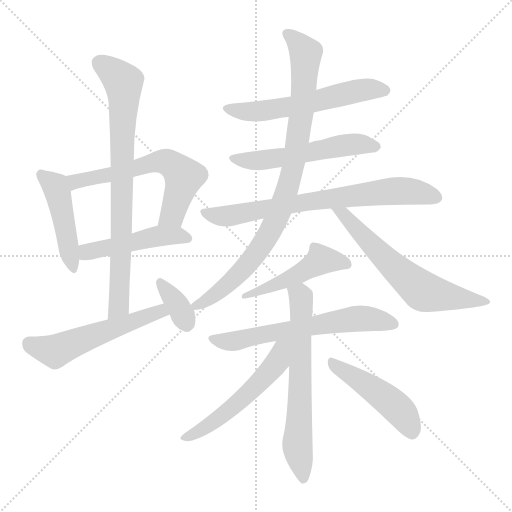
t = 0.00 s
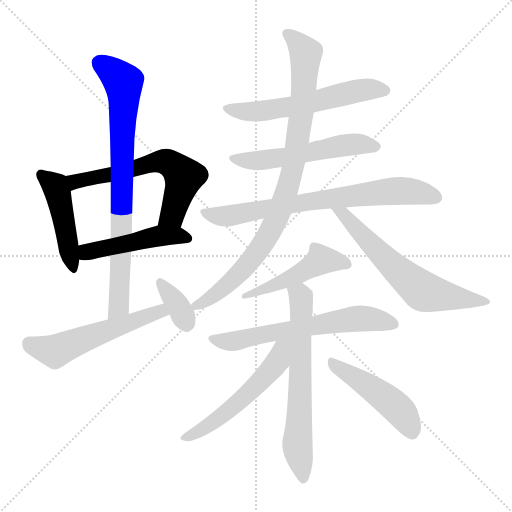
t = 2.32 s
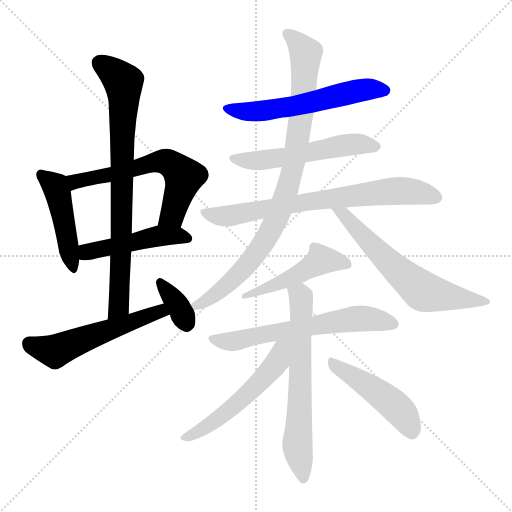
t = 4.64 s
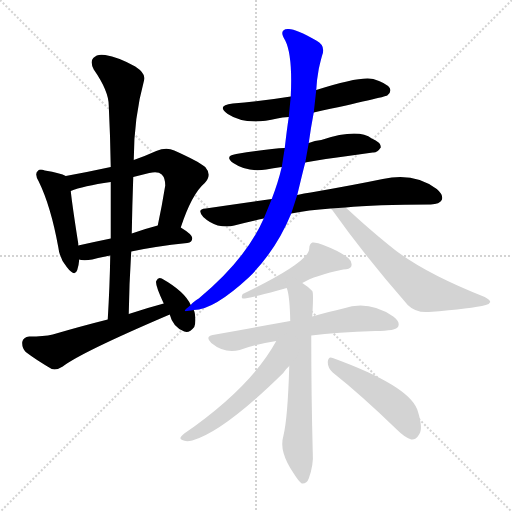
t = 6.96 s
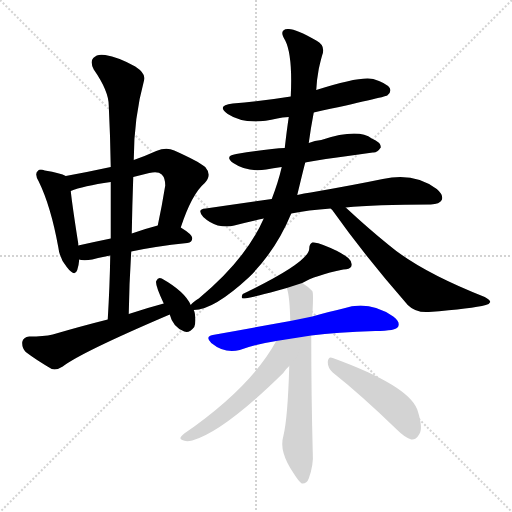
t = 9.28 s
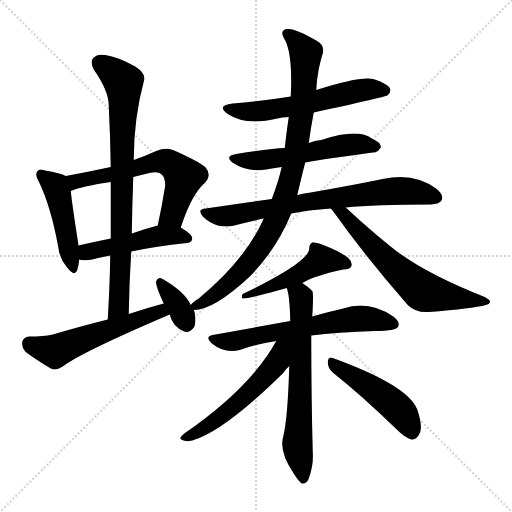
t = 11.60 s

The animated SVG that drew these frames (rendered in a browser with its animation timeline set to each time). Animation: 16 CSS @keyframes rules; one cycle of 11.60 s.

<svg version="1.1" viewBox="0 0 1024 1024" xmlns="http://www.w3.org/2000/svg">
  <g stroke="lightgray" stroke-dasharray="1,1" stroke-width="1" transform="scale(4, 4)">
    <line x1="0" y1="0" x2="256" y2="256"></line>
    <line x1="256" y1="0" x2="0" y2="256"></line>
    <line x1="128" y1="0" x2="128" y2="256"></line>
    <line x1="0" y1="128" x2="256" y2="128"></line>
  </g>
<g transform="scale(1, -1) translate(0, -900)">
   <style type="text/css">
    @keyframes keyframes0 {
      from {
       stroke: blue;
       stroke-dashoffset: 458;
       stroke-width: 128;
       }
       60% {
       animation-timing-function: step-end;
       stroke: blue;
       stroke-dashoffset: 0;
       stroke-width: 128;
       }
       to {
       stroke: black;
       stroke-width: 1024;
       }
       }
       #make-me-a-hanzi-animation-0 {
         animation: keyframes0 0.622721s both;
         animation-delay: 0.000000s;
         animation-timing-function: linear;
       }
    @keyframes keyframes1 {
      from {
       stroke: blue;
       stroke-dashoffset: 607;
       stroke-width: 128;
       }
       66% {
       animation-timing-function: step-end;
       stroke: blue;
       stroke-dashoffset: 0;
       stroke-width: 128;
       }
       to {
       stroke: black;
       stroke-width: 1024;
       }
       }
       #make-me-a-hanzi-animation-1 {
         animation: keyframes1 0.743978s both;
         animation-delay: 0.622721s;
         animation-timing-function: linear;
       }
    @keyframes keyframes2 {
      from {
       stroke: blue;
       stroke-dashoffset: 474;
       stroke-width: 128;
       }
       61% {
       animation-timing-function: step-end;
       stroke: blue;
       stroke-dashoffset: 0;
       stroke-width: 128;
       }
       to {
       stroke: black;
       stroke-width: 1024;
       }
       }
       #make-me-a-hanzi-animation-2 {
         animation: keyframes2 0.635742s both;
         animation-delay: 1.366699s;
         animation-timing-function: linear;
       }
    @keyframes keyframes3 {
      from {
       stroke: blue;
       stroke-dashoffset: 789;
       stroke-width: 128;
       }
       72% {
       animation-timing-function: step-end;
       stroke: blue;
       stroke-dashoffset: 0;
       stroke-width: 128;
       }
       to {
       stroke: black;
       stroke-width: 1024;
       }
       }
       #make-me-a-hanzi-animation-3 {
         animation: keyframes3 0.892090s both;
         animation-delay: 2.002441s;
         animation-timing-function: linear;
       }
    @keyframes keyframes4 {
      from {
       stroke: blue;
       stroke-dashoffset: 542;
       stroke-width: 128;
       }
       64% {
       animation-timing-function: step-end;
       stroke: blue;
       stroke-dashoffset: 0;
       stroke-width: 128;
       }
       to {
       stroke: black;
       stroke-width: 1024;
       }
       }
       #make-me-a-hanzi-animation-4 {
         animation: keyframes4 0.691081s both;
         animation-delay: 2.894531s;
         animation-timing-function: linear;
       }
    @keyframes keyframes5 {
      from {
       stroke: blue;
       stroke-dashoffset: 353;
       stroke-width: 128;
       }
       53% {
       animation-timing-function: step-end;
       stroke: blue;
       stroke-dashoffset: 0;
       stroke-width: 128;
       }
       to {
       stroke: black;
       stroke-width: 1024;
       }
       }
       #make-me-a-hanzi-animation-5 {
         animation: keyframes5 0.537272s both;
         animation-delay: 3.585612s;
         animation-timing-function: linear;
       }
    @keyframes keyframes6 {
      from {
       stroke: blue;
       stroke-dashoffset: 573;
       stroke-width: 128;
       }
       65% {
       animation-timing-function: step-end;
       stroke: blue;
       stroke-dashoffset: 0;
       stroke-width: 128;
       }
       to {
       stroke: black;
       stroke-width: 1024;
       }
       }
       #make-me-a-hanzi-animation-6 {
         animation: keyframes6 0.716309s both;
         animation-delay: 4.122884s;
         animation-timing-function: linear;
       }
    @keyframes keyframes7 {
      from {
       stroke: blue;
       stroke-dashoffset: 543;
       stroke-width: 128;
       }
       64% {
       animation-timing-function: step-end;
       stroke: blue;
       stroke-dashoffset: 0;
       stroke-width: 128;
       }
       to {
       stroke: black;
       stroke-width: 1024;
       }
       }
       #make-me-a-hanzi-animation-7 {
         animation: keyframes7 0.691895s both;
         animation-delay: 4.839193s;
         animation-timing-function: linear;
       }
    @keyframes keyframes8 {
      from {
       stroke: blue;
       stroke-dashoffset: 727;
       stroke-width: 128;
       }
       70% {
       animation-timing-function: step-end;
       stroke: blue;
       stroke-dashoffset: 0;
       stroke-width: 128;
       }
       to {
       stroke: black;
       stroke-width: 1024;
       }
       }
       #make-me-a-hanzi-animation-8 {
         animation: keyframes8 0.841634s both;
         animation-delay: 5.531087s;
         animation-timing-function: linear;
       }
    @keyframes keyframes9 {
      from {
       stroke: blue;
       stroke-dashoffset: 888;
       stroke-width: 128;
       }
       74% {
       animation-timing-function: step-end;
       stroke: blue;
       stroke-dashoffset: 0;
       stroke-width: 128;
       }
       to {
       stroke: black;
       stroke-width: 1024;
       }
       }
       #make-me-a-hanzi-animation-9 {
         animation: keyframes9 0.972656s both;
         animation-delay: 6.372721s;
         animation-timing-function: linear;
       }
    @keyframes keyframes10 {
      from {
       stroke: blue;
       stroke-dashoffset: 622;
       stroke-width: 128;
       }
       67% {
       animation-timing-function: step-end;
       stroke: blue;
       stroke-dashoffset: 0;
       stroke-width: 128;
       }
       to {
       stroke: black;
       stroke-width: 1024;
       }
       }
       #make-me-a-hanzi-animation-10 {
         animation: keyframes10 0.756185s both;
         animation-delay: 7.345378s;
         animation-timing-function: linear;
       }
    @keyframes keyframes11 {
      from {
       stroke: blue;
       stroke-dashoffset: 483;
       stroke-width: 128;
       }
       61% {
       animation-timing-function: step-end;
       stroke: blue;
       stroke-dashoffset: 0;
       stroke-width: 128;
       }
       to {
       stroke: black;
       stroke-width: 1024;
       }
       }
       #make-me-a-hanzi-animation-11 {
         animation: keyframes11 0.643066s both;
         animation-delay: 8.101562s;
         animation-timing-function: linear;
       }
    @keyframes keyframes12 {
      from {
       stroke: blue;
       stroke-dashoffset: 624;
       stroke-width: 128;
       }
       67% {
       animation-timing-function: step-end;
       stroke: blue;
       stroke-dashoffset: 0;
       stroke-width: 128;
       }
       to {
       stroke: black;
       stroke-width: 1024;
       }
       }
       #make-me-a-hanzi-animation-12 {
         animation: keyframes12 0.757812s both;
         animation-delay: 8.744629s;
         animation-timing-function: linear;
       }
    @keyframes keyframes13 {
      from {
       stroke: blue;
       stroke-dashoffset: 648;
       stroke-width: 128;
       }
       68% {
       animation-timing-function: step-end;
       stroke: blue;
       stroke-dashoffset: 0;
       stroke-width: 128;
       }
       to {
       stroke: black;
       stroke-width: 1024;
       }
       }
       #make-me-a-hanzi-animation-13 {
         animation: keyframes13 0.777344s both;
         animation-delay: 9.502441s;
         animation-timing-function: linear;
       }
    @keyframes keyframes14 {
      from {
       stroke: blue;
       stroke-dashoffset: 540;
       stroke-width: 128;
       }
       64% {
       animation-timing-function: step-end;
       stroke: blue;
       stroke-dashoffset: 0;
       stroke-width: 128;
       }
       to {
       stroke: black;
       stroke-width: 1024;
       }
       }
       #make-me-a-hanzi-animation-14 {
         animation: keyframes14 0.689453s both;
         animation-delay: 10.279785s;
         animation-timing-function: linear;
       }
    @keyframes keyframes15 {
      from {
       stroke: blue;
       stroke-dashoffset: 469;
       stroke-width: 128;
       }
       60% {
       animation-timing-function: step-end;
       stroke: blue;
       stroke-dashoffset: 0;
       stroke-width: 128;
       }
       to {
       stroke: black;
       stroke-width: 1024;
       }
       }
       #make-me-a-hanzi-animation-15 {
         animation: keyframes15 0.631673s both;
         animation-delay: 10.969238s;
         animation-timing-function: linear;
       }
</style>
<path d="M 131.5 548.0 Q 121.5 554.0 89.5 559.0 Q 79.5 563.0 75.5 558.0 Q 68.5 552.0 77.5 537.0 Q 101.5 488.0 116.5 406.0 Q 119.5 382.0 133.5 366.0 Q 149.5 345.0 154.5 360.0 Q 157.5 369.0 158.5 381.0 L 156.5 409.0 Q 156.5 410.0 156.5 413.0 Q 144.5 489.0 141.5 518.0 C 138.5 545.0 138.5 545.0 131.5 548.0 Z" fill="lightgray"></path> 
<path d="M 361.5 445.0 Q 383.5 512.0 409.5 534.0 Q 424.5 550.0 410.5 566.0 Q 395.5 578.0 348.5 599.0 Q 332.5 606.0 312.5 598.0 Q 290.5 588.0 267.5 580.0 L 221.5 566.0 Q 175.5 556.0 131.5 548.0 C 101.5 543.0 113.5 508.0 141.5 518.0 Q 165.5 528.0 221.5 536.0 L 266.5 546.0 Q 282.5 550.0 298.5 554.0 Q 316.5 558.0 323.5 551.0 Q 330.5 544.0 330.5 529.0 Q 323.5 486.0 315.5 449.0 C 309.5 420.0 351.5 417.0 361.5 445.0 Z" fill="lightgray"></path> 
<path d="M 262.5 397.0 Q 308.5 407.0 374.5 414.0 Q 384.5 415.0 384.5 424.0 Q 384.5 431.0 361.5 445.0 C 343.5 456.0 343.5 456.0 315.5 449.0 Q 288.5 442.0 263.5 433.0 L 221.5 423.0 Q 187.5 416.0 156.5 409.0 C 127.5 402.0 128.5 386.0 158.5 381.0 Q 159.5 381.0 162.5 380.0 Q 172.5 379.0 184.5 381.0 Q 199.5 385.0 220.5 389.0 L 262.5 397.0 Z" fill="lightgray"></path> 
<path d="M 257.5 272.0 Q 258.5 336.0 262.5 397.0 L 263.5 433.0 Q 264.5 491.0 266.5 546.0 L 267.5 580.0 Q 267.5 664.0 288.5 741.0 Q 291.5 753.0 270.5 767.0 Q 236.5 786.0 210.5 790.0 Q 194.5 793.0 186.5 784.0 Q 179.5 777.0 187.5 761.0 Q 217.5 718.0 217.5 689.0 Q 220.5 629.0 221.5 566.0 L 221.5 536.0 Q 221.5 481.0 221.5 423.0 L 220.5 389.0 Q 219.5 328.0 215.5 261.0 C 213.5 231.0 256.5 242.0 257.5 272.0 Z" fill="lightgray"></path> 
<path d="M 327.5 293.0 Q 293.5 284.0 257.5 272.0 L 215.5 261.0 Q 163.5 248.0 105.5 231.0 Q 87.5 227.0 58.5 227.0 Q 46.5 226.0 44.5 216.0 Q 43.5 204.0 51.5 196.0 Q 72.5 180.0 103.5 162.0 Q 113.5 159.0 125.5 167.0 Q 161.5 195.0 339.5 271.0 C 367.5 283.0 356.5 301.0 327.5 293.0 Z" fill="lightgray"></path> 
<path d="M 339.5 271.0 Q 345.5 246.0 368.5 237.0 Q 378.5 233.0 388.5 246.0 Q 392.5 256.0 389.5 274.0 Q 388.5 278.0 387.5 280.0 L 381.5 290.0 Q 369.5 317.0 323.5 343.0 Q 316.5 347.0 312.5 338.0 Q 309.5 331.0 327.5 293.0 L 339.5 271.0 Z" fill="lightgray"></path> 
<path d="M 627.5 675.0 Q 769.5 706.0 774.5 709.0 Q 783.5 716.0 779.5 724.0 Q 772.5 734.0 746.5 742.0 Q 719.5 748.0 632.5 720.0 L 581.5 707.0 Q 526.5 698.0 465.5 693.0 Q 431.5 689.0 455.5 672.0 Q 491.5 648.0 554.5 663.0 Q 564.5 666.0 577.5 666.0 L 627.5 675.0 Z" fill="lightgray"></path> 
<path d="M 610.5 575.0 Q 625.5 579.0 745.5 595.0 Q 754.5 594.0 761.5 605.0 Q 762.5 615.0 743.5 623.0 Q 716.5 644.0 642.5 620.0 Q 629.5 619.0 617.5 614.0 L 569.5 604.0 Q 541.5 603.0 472.5 592.0 Q 447.5 588.0 466.5 574.0 Q 494.5 555.0 532.5 561.0 Q 545.5 564.0 563.5 566.0 L 610.5 575.0 Z" fill="lightgray"></path> 
<path d="M 582.5 473.0 Q 615.5 480.0 661.5 483.0 L 691.5 485.0 Q 748.5 491.0 861.5 491.0 Q 879.5 492.0 883.5 500.0 Q 887.5 510.0 873.5 522.0 Q 828.5 556.0 765.5 542.0 Q 707.5 530.0 621.5 515.0 Q 608.5 514.0 594.5 510.0 L 543.5 502.0 Q 479.5 493.0 411.5 483.0 Q 392.5 482.0 406.5 466.0 Q 419.5 454.0 435.5 449.0 Q 454.5 445.0 468.5 449.0 Q 495.5 456.0 527.5 463.0 L 582.5 473.0 Z" fill="lightgray"></path> 
<path d="M 387.5 280.0 Q 427.5 280.0 498.5 346.0 Q 552.5 400.0 582.5 473.0 L 594.5 510.0 Q 607.5 564.0 610.5 575.0 L 617.5 614.0 Q 621.5 644.0 627.5 675.0 L 632.5 720.0 Q 633.5 741.0 637.5 762.0 Q 641.5 780.0 644.5 790.0 Q 651.5 809.0 632.5 819.0 Q 589.5 844.0 575.5 842.0 Q 556.5 841.0 570.5 819.0 Q 585.5 789.0 581.5 707.0 L 577.5 666.0 Q 573.5 639.0 569.5 604.0 L 563.5 566.0 Q 556.5 536.0 543.5 502.0 L 527.5 463.0 Q 491.5 381.0 397.5 303.0 Q 385.5 296.0 381.5 290.0 C 364.5 276.0 364.5 276.0 387.5 280.0 Z" fill="lightgray"></path> 
<path d="M 661.5 483.0 Q 662.5 482.0 664.5 480.0 Q 730.5 387.0 815.5 290.0 Q 831.5 274.0 857.5 276.0 Q 944.5 283.0 971.5 290.0 Q 978.5 291.0 980.5 296.0 Q 980.5 300.0 969.5 306.0 Q 840.5 357.0 777.5 410.0 Q 735.5 444.0 691.5 485.0 C 669.5 505.0 642.5 506.0 661.5 483.0 Z" fill="lightgray"></path> 
<path d="M 604.5 334.0 Q 629.5 349.0 686.5 361.0 Q 699.5 361.0 702.5 367.0 Q 705.5 376.0 696.5 384.0 Q 680.5 397.0 646.5 410.0 Q 634.5 416.0 624.5 415.0 Q 618.5 412.0 618.5 403.0 Q 618.5 376.0 485.5 312.0 Q 481.5 305.0 485.5 303.0 Q 497.5 303.0 555.5 319.0 Q 564.5 322.0 573.5 324.0 L 604.5 334.0 Z" fill="lightgray"></path> 
<path d="M 622.5 229.0 Q 673.5 236.0 750.5 238.0 Q 792.5 238.0 796.5 247.0 Q 800.5 257.0 786.5 267.0 Q 737.5 300.0 686.5 283.0 Q 659.5 277.0 624.5 267.0 L 580.5 258.0 Q 507.5 245.0 425.5 230.0 Q 409.5 227.0 422.5 214.0 Q 449.5 192.0 479.5 200.0 Q 513.5 212.0 552.5 218.0 L 622.5 229.0 Z" fill="lightgray"></path> 
<path d="M 578.5 168.0 Q 575.5 63.0 566.5 27.0 Q 557.5 -3.0 587.5 -47.0 Q 597.5 -63.0 603.5 -67.0 Q 613.5 -68.0 617.5 -57.0 Q 627.5 -30.0 625.5 -4.0 Q 622.5 108.0 622.5 229.0 L 624.5 267.0 Q 627.5 315.0 624.5 318.0 Q 614.5 328.0 604.5 334.0 C 579.5 351.0 566.5 353.0 573.5 324.0 Q 579.5 309.0 580.5 258.0 L 578.5 168.0 Z" fill="lightgray"></path> 
<path d="M 552.5 218.0 Q 501.5 125.0 368.5 33.0 Q 355.5 23.0 364.5 20.0 Q 371.5 16.0 384.5 19.0 Q 447.5 37.0 566.5 154.0 Q 572.5 163.0 578.5 168.0 C 631.5 222.0 571.5 252.0 552.5 218.0 Z" fill="lightgray"></path> 
<path d="M 665.5 155.0 Q 723.5 109.0 793.5 41.0 Q 809.5 25.0 822.5 21.0 Q 831.5 20.0 837.5 30.0 Q 847.5 42.0 834.5 81.0 Q 816.5 129.0 665.5 184.0 Q 656.5 188.0 655.5 176.0 Q 655.5 164.0 665.5 155.0 Z" fill="lightgray"></path> 
      <clipPath id="make-me-a-hanzi-clip-0">
      <path d="M 131.5 548.0 Q 121.5 554.0 89.5 559.0 Q 79.5 563.0 75.5 558.0 Q 68.5 552.0 77.5 537.0 Q 101.5 488.0 116.5 406.0 Q 119.5 382.0 133.5 366.0 Q 149.5 345.0 154.5 360.0 Q 157.5 369.0 158.5 381.0 L 156.5 409.0 Q 156.5 410.0 156.5 413.0 Q 144.5 489.0 141.5 518.0 C 138.5 545.0 138.5 545.0 131.5 548.0 Z" fill="lightgray"></path>
      </clipPath>
      <path clip-path="url(#make-me-a-hanzi-clip-0)" d="M 83.5 551.0 L 110.5 528.0 L 116.5 511.0 L 144.5 365.0 " fill="none" id="make-me-a-hanzi-animation-0" stroke-dasharray="330 660" stroke-linecap="round"></path>

      <clipPath id="make-me-a-hanzi-clip-1">
      <path d="M 361.5 445.0 Q 383.5 512.0 409.5 534.0 Q 424.5 550.0 410.5 566.0 Q 395.5 578.0 348.5 599.0 Q 332.5 606.0 312.5 598.0 Q 290.5 588.0 267.5 580.0 L 221.5 566.0 Q 175.5 556.0 131.5 548.0 C 101.5 543.0 113.5 508.0 141.5 518.0 Q 165.5 528.0 221.5 536.0 L 266.5 546.0 Q 282.5 550.0 298.5 554.0 Q 316.5 558.0 323.5 551.0 Q 330.5 544.0 330.5 529.0 Q 323.5 486.0 315.5 449.0 C 309.5 420.0 351.5 417.0 361.5 445.0 Z" fill="lightgray"></path>
      </clipPath>
      <path clip-path="url(#make-me-a-hanzi-clip-1)" d="M 140.5 543.0 L 151.5 536.0 L 315.5 577.0 L 336.5 575.0 L 367.5 546.0 L 344.5 471.0 L 323.5 454.0 " fill="none" id="make-me-a-hanzi-animation-1" stroke-dasharray="479 958" stroke-linecap="round"></path>

      <clipPath id="make-me-a-hanzi-clip-2">
      <path d="M 262.5 397.0 Q 308.5 407.0 374.5 414.0 Q 384.5 415.0 384.5 424.0 Q 384.5 431.0 361.5 445.0 C 343.5 456.0 343.5 456.0 315.5 449.0 Q 288.5 442.0 263.5 433.0 L 221.5 423.0 Q 187.5 416.0 156.5 409.0 C 127.5 402.0 128.5 386.0 158.5 381.0 Q 159.5 381.0 162.5 380.0 Q 172.5 379.0 184.5 381.0 Q 199.5 385.0 220.5 389.0 L 262.5 397.0 Z" fill="lightgray"></path>
      </clipPath>
      <path clip-path="url(#make-me-a-hanzi-clip-2)" d="M 162.5 388.0 L 173.5 396.0 L 314.5 428.0 L 374.5 424.0 " fill="none" id="make-me-a-hanzi-animation-2" stroke-dasharray="346 692" stroke-linecap="round"></path>

      <clipPath id="make-me-a-hanzi-clip-3">
      <path d="M 257.5 272.0 Q 258.5 336.0 262.5 397.0 L 263.5 433.0 Q 264.5 491.0 266.5 546.0 L 267.5 580.0 Q 267.5 664.0 288.5 741.0 Q 291.5 753.0 270.5 767.0 Q 236.5 786.0 210.5 790.0 Q 194.5 793.0 186.5 784.0 Q 179.5 777.0 187.5 761.0 Q 217.5 718.0 217.5 689.0 Q 220.5 629.0 221.5 566.0 L 221.5 536.0 Q 221.5 481.0 221.5 423.0 L 220.5 389.0 Q 219.5 328.0 215.5 261.0 C 213.5 231.0 256.5 242.0 257.5 272.0 Z" fill="lightgray"></path>
      </clipPath>
      <path clip-path="url(#make-me-a-hanzi-clip-3)" d="M 199.5 774.0 L 236.5 746.0 L 247.5 728.0 L 237.5 288.0 L 221.5 268.0 " fill="none" id="make-me-a-hanzi-animation-3" stroke-dasharray="661 1322" stroke-linecap="round"></path>

      <clipPath id="make-me-a-hanzi-clip-4">
      <path d="M 327.5 293.0 Q 293.5 284.0 257.5 272.0 L 215.5 261.0 Q 163.5 248.0 105.5 231.0 Q 87.5 227.0 58.5 227.0 Q 46.5 226.0 44.5 216.0 Q 43.5 204.0 51.5 196.0 Q 72.5 180.0 103.5 162.0 Q 113.5 159.0 125.5 167.0 Q 161.5 195.0 339.5 271.0 C 367.5 283.0 356.5 301.0 327.5 293.0 Z" fill="lightgray"></path>
      </clipPath>
      <path clip-path="url(#make-me-a-hanzi-clip-4)" d="M 57.5 213.0 L 109.5 197.0 L 310.5 275.0 L 325.5 271.0 " fill="none" id="make-me-a-hanzi-animation-4" stroke-dasharray="414 828" stroke-linecap="round"></path>

      <clipPath id="make-me-a-hanzi-clip-5">
      <path d="M 339.5 271.0 Q 345.5 246.0 368.5 237.0 Q 378.5 233.0 388.5 246.0 Q 392.5 256.0 389.5 274.0 Q 388.5 278.0 387.5 280.0 L 381.5 290.0 Q 369.5 317.0 323.5 343.0 Q 316.5 347.0 312.5 338.0 Q 309.5 331.0 327.5 293.0 L 339.5 271.0 Z" fill="lightgray"></path>
      </clipPath>
      <path clip-path="url(#make-me-a-hanzi-clip-5)" d="M 320.5 334.0 L 354.5 292.0 L 373.5 254.0 " fill="none" id="make-me-a-hanzi-animation-5" stroke-dasharray="225 450" stroke-linecap="round"></path>

      <clipPath id="make-me-a-hanzi-clip-6">
      <path d="M 627.5 675.0 Q 769.5 706.0 774.5 709.0 Q 783.5 716.0 779.5 724.0 Q 772.5 734.0 746.5 742.0 Q 719.5 748.0 632.5 720.0 L 581.5 707.0 Q 526.5 698.0 465.5 693.0 Q 431.5 689.0 455.5 672.0 Q 491.5 648.0 554.5 663.0 Q 564.5 666.0 577.5 666.0 L 627.5 675.0 Z" fill="lightgray"></path>
      </clipPath>
      <path clip-path="url(#make-me-a-hanzi-clip-6)" d="M 457.5 684.0 L 488.5 677.0 L 526.5 678.0 L 636.5 697.0 L 714.5 718.0 L 769.5 719.0 " fill="none" id="make-me-a-hanzi-animation-6" stroke-dasharray="445 890" stroke-linecap="round"></path>

      <clipPath id="make-me-a-hanzi-clip-7">
      <path d="M 610.5 575.0 Q 625.5 579.0 745.5 595.0 Q 754.5 594.0 761.5 605.0 Q 762.5 615.0 743.5 623.0 Q 716.5 644.0 642.5 620.0 Q 629.5 619.0 617.5 614.0 L 569.5 604.0 Q 541.5 603.0 472.5 592.0 Q 447.5 588.0 466.5 574.0 Q 494.5 555.0 532.5 561.0 Q 545.5 564.0 563.5 566.0 L 610.5 575.0 Z" fill="lightgray"></path>
      </clipPath>
      <path clip-path="url(#make-me-a-hanzi-clip-7)" d="M 467.5 584.0 L 511.5 578.0 L 692.5 610.0 L 751.5 607.0 " fill="none" id="make-me-a-hanzi-animation-7" stroke-dasharray="415 830" stroke-linecap="round"></path>

      <clipPath id="make-me-a-hanzi-clip-8">
      <path d="M 582.5 473.0 Q 615.5 480.0 661.5 483.0 L 691.5 485.0 Q 748.5 491.0 861.5 491.0 Q 879.5 492.0 883.5 500.0 Q 887.5 510.0 873.5 522.0 Q 828.5 556.0 765.5 542.0 Q 707.5 530.0 621.5 515.0 Q 608.5 514.0 594.5 510.0 L 543.5 502.0 Q 479.5 493.0 411.5 483.0 Q 392.5 482.0 406.5 466.0 Q 419.5 454.0 435.5 449.0 Q 454.5 445.0 468.5 449.0 Q 495.5 456.0 527.5 463.0 L 582.5 473.0 Z" fill="lightgray"></path>
      </clipPath>
      <path clip-path="url(#make-me-a-hanzi-clip-8)" d="M 408.5 475.0 L 444.5 467.0 L 590.5 493.0 L 806.5 519.0 L 873.5 505.0 " fill="none" id="make-me-a-hanzi-animation-8" stroke-dasharray="599 1198" stroke-linecap="round"></path>

      <clipPath id="make-me-a-hanzi-clip-9">
      <path d="M 387.5 280.0 Q 427.5 280.0 498.5 346.0 Q 552.5 400.0 582.5 473.0 L 594.5 510.0 Q 607.5 564.0 610.5 575.0 L 617.5 614.0 Q 621.5 644.0 627.5 675.0 L 632.5 720.0 Q 633.5 741.0 637.5 762.0 Q 641.5 780.0 644.5 790.0 Q 651.5 809.0 632.5 819.0 Q 589.5 844.0 575.5 842.0 Q 556.5 841.0 570.5 819.0 Q 585.5 789.0 581.5 707.0 L 577.5 666.0 Q 573.5 639.0 569.5 604.0 L 563.5 566.0 Q 556.5 536.0 543.5 502.0 L 527.5 463.0 Q 491.5 381.0 397.5 303.0 Q 385.5 296.0 381.5 290.0 C 364.5 276.0 364.5 276.0 387.5 280.0 Z" fill="lightgray"></path>
      </clipPath>
      <path clip-path="url(#make-me-a-hanzi-clip-9)" d="M 575.5 830.0 L 611.5 792.0 L 602.5 670.0 L 576.5 525.0 L 545.5 447.0 L 508.5 387.0 L 451.5 327.0 L 389.5 288.0 " fill="none" id="make-me-a-hanzi-animation-9" stroke-dasharray="760 1520" stroke-linecap="round"></path>

      <clipPath id="make-me-a-hanzi-clip-10">
      <path d="M 661.5 483.0 Q 662.5 482.0 664.5 480.0 Q 730.5 387.0 815.5 290.0 Q 831.5 274.0 857.5 276.0 Q 944.5 283.0 971.5 290.0 Q 978.5 291.0 980.5 296.0 Q 980.5 300.0 969.5 306.0 Q 840.5 357.0 777.5 410.0 Q 735.5 444.0 691.5 485.0 C 669.5 505.0 642.5 506.0 661.5 483.0 Z" fill="lightgray"></path>
      </clipPath>
      <path clip-path="url(#make-me-a-hanzi-clip-10)" d="M 672.5 477.0 L 684.5 474.0 L 779.5 373.0 L 846.5 317.0 L 972.5 298.0 " fill="none" id="make-me-a-hanzi-animation-10" stroke-dasharray="494 988" stroke-linecap="round"></path>

      <clipPath id="make-me-a-hanzi-clip-11">
      <path d="M 604.5 334.0 Q 629.5 349.0 686.5 361.0 Q 699.5 361.0 702.5 367.0 Q 705.5 376.0 696.5 384.0 Q 680.5 397.0 646.5 410.0 Q 634.5 416.0 624.5 415.0 Q 618.5 412.0 618.5 403.0 Q 618.5 376.0 485.5 312.0 Q 481.5 305.0 485.5 303.0 Q 497.5 303.0 555.5 319.0 Q 564.5 322.0 573.5 324.0 L 604.5 334.0 Z" fill="lightgray"></path>
      </clipPath>
      <path clip-path="url(#make-me-a-hanzi-clip-11)" d="M 694.5 371.0 L 641.5 380.0 L 573.5 340.0 L 507.5 314.0 L 497.5 317.0 L 488.5 308.0 " fill="none" id="make-me-a-hanzi-animation-11" stroke-dasharray="355 710" stroke-linecap="round"></path>

      <clipPath id="make-me-a-hanzi-clip-12">
      <path d="M 622.5 229.0 Q 673.5 236.0 750.5 238.0 Q 792.5 238.0 796.5 247.0 Q 800.5 257.0 786.5 267.0 Q 737.5 300.0 686.5 283.0 Q 659.5 277.0 624.5 267.0 L 580.5 258.0 Q 507.5 245.0 425.5 230.0 Q 409.5 227.0 422.5 214.0 Q 449.5 192.0 479.5 200.0 Q 513.5 212.0 552.5 218.0 L 622.5 229.0 Z" fill="lightgray"></path>
      </clipPath>
      <path clip-path="url(#make-me-a-hanzi-clip-12)" d="M 424.5 222.0 L 469.5 218.0 L 708.5 262.0 L 733.5 263.0 L 787.5 252.0 " fill="none" id="make-me-a-hanzi-animation-12" stroke-dasharray="496 992" stroke-linecap="round"></path>

      <clipPath id="make-me-a-hanzi-clip-13">
      <path d="M 578.5 168.0 Q 575.5 63.0 566.5 27.0 Q 557.5 -3.0 587.5 -47.0 Q 597.5 -63.0 603.5 -67.0 Q 613.5 -68.0 617.5 -57.0 Q 627.5 -30.0 625.5 -4.0 Q 622.5 108.0 622.5 229.0 L 624.5 267.0 Q 627.5 315.0 624.5 318.0 Q 614.5 328.0 604.5 334.0 C 579.5 351.0 566.5 353.0 573.5 324.0 Q 579.5 309.0 580.5 258.0 L 578.5 168.0 Z" fill="lightgray"></path>
      </clipPath>
      <path clip-path="url(#make-me-a-hanzi-clip-13)" d="M 579.5 322.0 L 600.5 308.0 L 602.5 297.0 L 594.5 10.0 L 605.5 -58.0 " fill="none" id="make-me-a-hanzi-animation-13" stroke-dasharray="520 1040" stroke-linecap="round"></path>

      <clipPath id="make-me-a-hanzi-clip-14">
      <path d="M 552.5 218.0 Q 501.5 125.0 368.5 33.0 Q 355.5 23.0 364.5 20.0 Q 371.5 16.0 384.5 19.0 Q 447.5 37.0 566.5 154.0 Q 572.5 163.0 578.5 168.0 C 631.5 222.0 571.5 252.0 552.5 218.0 Z" fill="lightgray"></path>
      </clipPath>
      <path clip-path="url(#make-me-a-hanzi-clip-14)" d="M 573.5 216.0 L 551.5 172.0 L 502.5 118.0 L 419.5 51.0 L 370.5 25.0 " fill="none" id="make-me-a-hanzi-animation-14" stroke-dasharray="412 824" stroke-linecap="round"></path>

      <clipPath id="make-me-a-hanzi-clip-15">
      <path d="M 665.5 155.0 Q 723.5 109.0 793.5 41.0 Q 809.5 25.0 822.5 21.0 Q 831.5 20.0 837.5 30.0 Q 847.5 42.0 834.5 81.0 Q 816.5 129.0 665.5 184.0 Q 656.5 188.0 655.5 176.0 Q 655.5 164.0 665.5 155.0 Z" fill="lightgray"></path>
      </clipPath>
      <path clip-path="url(#make-me-a-hanzi-clip-15)" d="M 666.5 173.0 L 778.5 98.0 L 805.5 72.0 L 823.5 36.0 " fill="none" id="make-me-a-hanzi-animation-15" stroke-dasharray="341 682" stroke-linecap="round"></path>

</g>
</svg>
